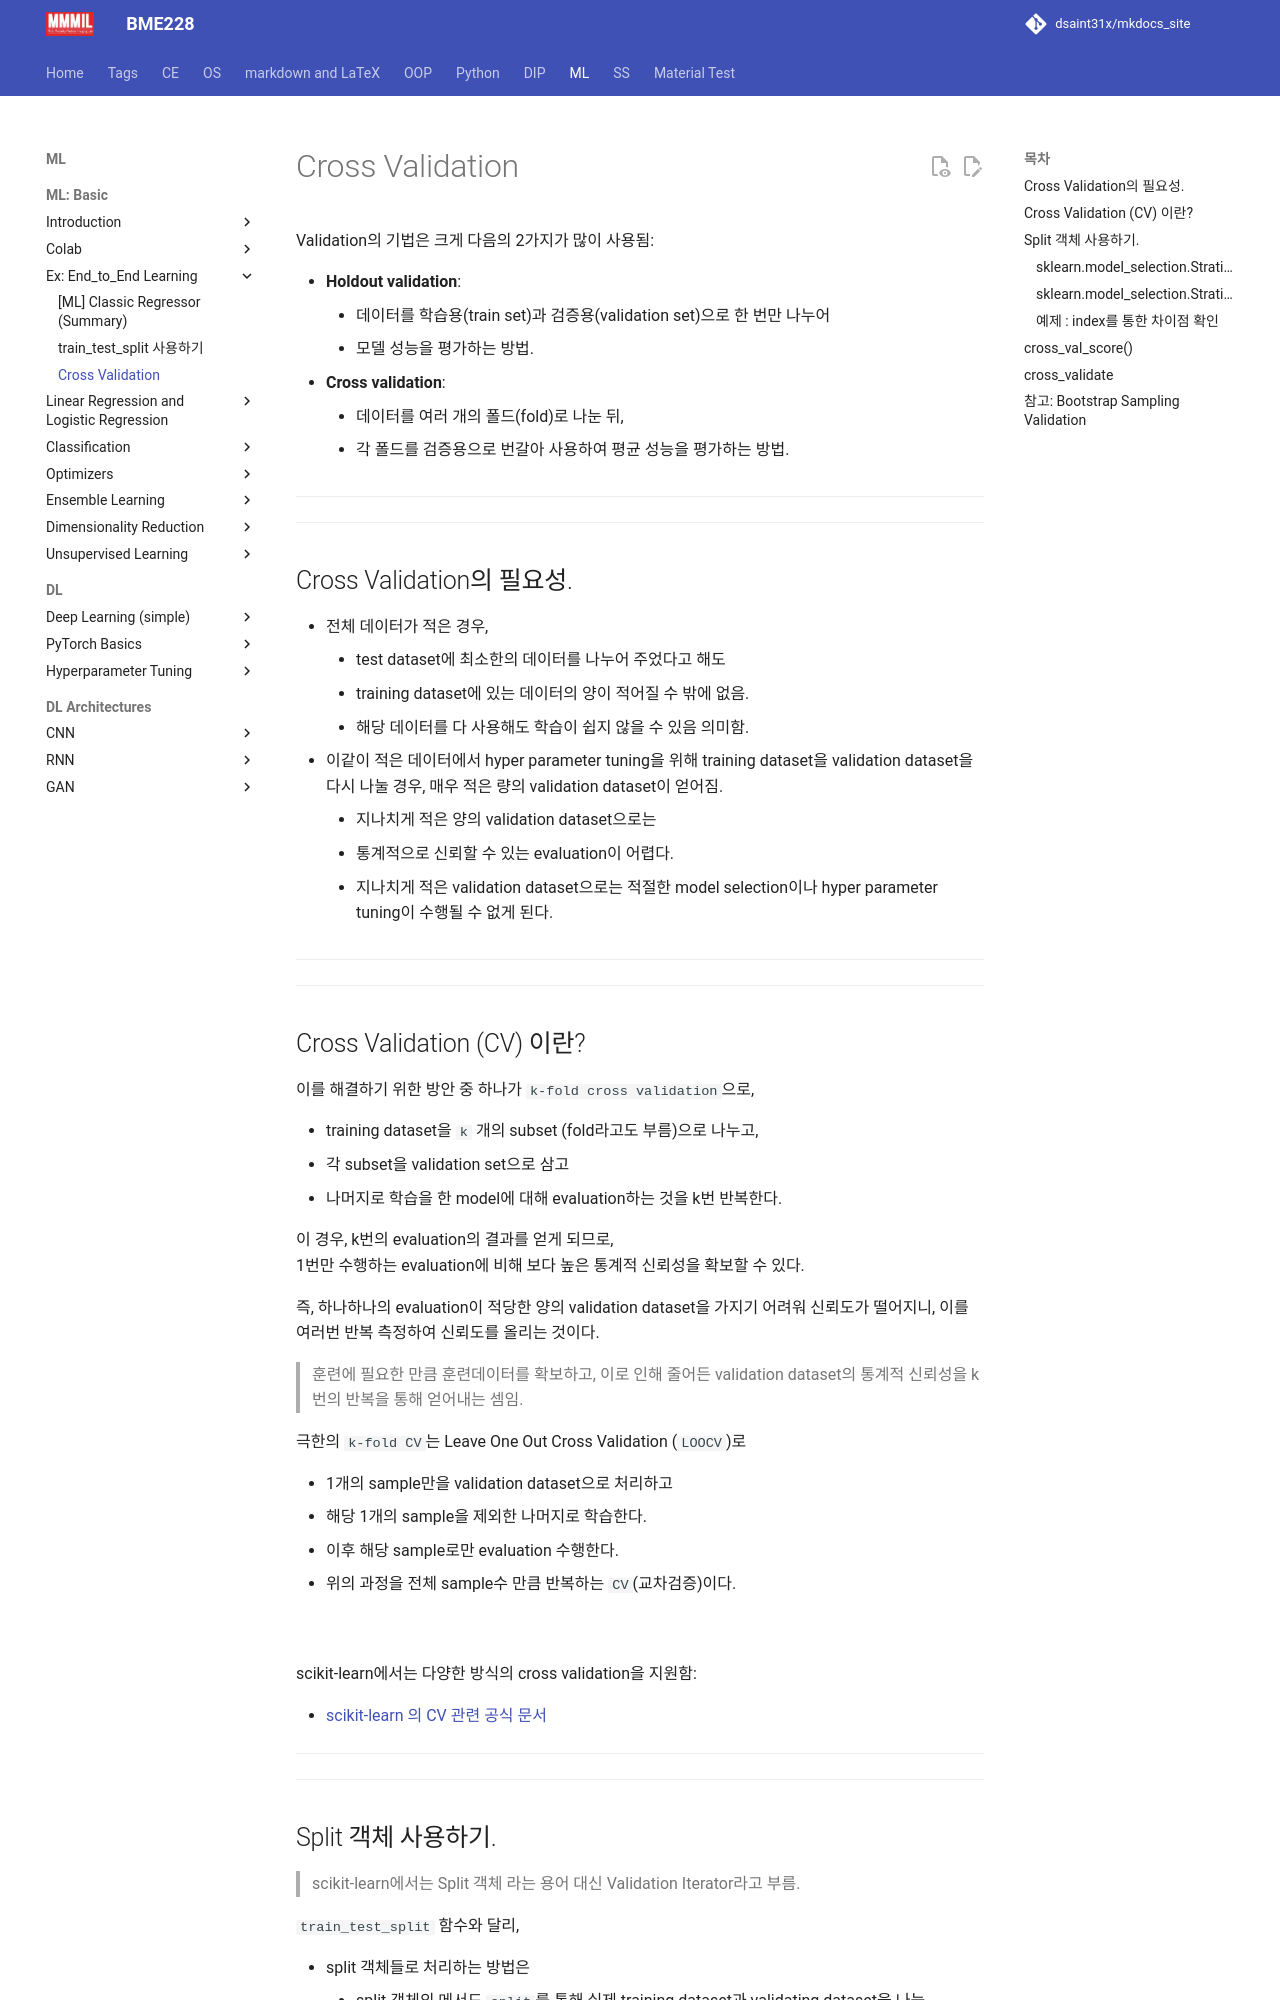

repository: dsaint31x/mkdocs_site · page: ML/ch01/ch01_52/index.html · generator: mkdocs

# Cross Validation


Validation의 기법은 크게 다음의 2가지가 많이 사용됨:

* **Holdout validation**: 
    * 데이터를 학습용(train set)과 검증용(validation set)으로 한 번만 나누어 
    * 모델 성능을 평가하는 방법.
* **Cross validation**: 
    * 데이터를 여러 개의 폴드(fold)로 나눈 뒤, 
    * 각 폴드를 검증용으로 번갈아 사용하여 평균 성능을 평가하는 방법.

---

---

## Cross Validation의 필요성.

* 전체 데이터가 적은 경우, 
    * test dataset에 최소한의 데이터를 나누어 주었다고 해도 
    * training dataset에 있는 데이터의 양이 적어질 수 밖에 없음. 
    * 해당 데이터를 다 사용해도 학습이 쉽지 않을 수 있음 의미함.
* 이같이 적은 데이터에서 hyper parameter tuning을 위해 training dataset을 validation dataset을 다시 나눌 경우, 매우 적은 량의 validation dataset이 얻어짐.
    * 지나치게 적은 양의 validation dataset으로는 
    * 통계적으로 신뢰할 수 있는 evaluation이 어렵다. 
    * 지나치게 적은 validation dataset으로는 적절한 model selection이나 hyper parameter tuning이 수행될 수 없게 된다.

---

---

## Cross Validation (CV) 이란?

이를 해결하기 위한 방안 중 하나가 `k-fold cross validation`으로, 

* training dataset을 `k` 개의 subset (fold라고도 부름)으로 나누고, 
* 각 subset을 validation set으로 삼고 
* 나머지로 학습을 한 model에 대해 evaluation하는 것을 k번 반복한다.

이 경우, k번의 evaluation의 결과를 얻게 되므로,  
1번만 수행하는 evaluation에 비해 보다 높은 통계적 신뢰성을 확보할 수 있다.

즉, 하나하나의 evaluation이 적당한 양의 validation dataset을 가지기 어려워 신뢰도가 떨어지니, 
이를 여러번 반복 측정하여 신뢰도를 올리는 것이다. 

> 훈련에 필요한 만큼 훈련데이터를 확보하고, 이로 인해 줄어든 validation dataset의 통계적 신뢰성을 k번의 반복을 통해 얻어내는 셈임.

극한의 `k-fold CV`는 Leave One Out Cross Validation (`LOOCV`)로 

* 1개의 sample만을 validation dataset으로 처리하고 
* 해당 1개의 sample을 제외한 나머지로 학습한다.
* 이후 해당 sample로만 evaluation 수행한다.
* 위의 과정을 전체 sample수 만큼 반복하는 `CV`(교차검증)이다.

<figure markdown>
![](../img/ch01/grid_search_cross_validation.png){width="400" align="center"}
</figure>

scikit-learn에서는 다양한 방식의 cross validation을 지원함:

* [scikit-learn 의 CV 관련 공식 문서](https://scikit-learn.org/stable/modules/cross_validation)

---

---

## Split 객체 사용하기.

> scikit-learn에서는 Split 객체 라는 용어 대신 Validation Iterator라고 부름.

`train_test_split` 함수와 달리, 

* split 객체들로 처리하는 방법은 
    * split 객체의 메서드 `split`를 통해 실제 training dataset과 validating dataset을 나눔. 
* 앞서 언급한 cross validation을 보다 세밀하게 제어 가능함.

scikit-learn은 다양한 Split 클래스를 제공함.

* `sklearn.model_selection.KFold`: 순서대로 fold를 나누는 것 주의(shuffle 처리 필요)
* `sklearn.model_selection.StratifiedKFold`: target이 각 fold별로 비슷한 비율로 분포
* `sklearn.model_selection.GroupKFold`: 그룹이 같은 fold에 놓이도록 처리됨 (동일 사람의 치료전후 데이터 같이 연관성이 높은 데이터가 같은 fold에 놓이도록)
* `sklearn.model_selection.ShuffleSplit`: 각 모델 훈련 및 검증을 한번 할 때, 랜덤하게 sampling.
* `sklearn.model_selection.StratifiedShuffleSplit`
* `sklearn.model_seleciton.RepeatedKFold`: KFold를 반복하여 더 높은 통계적 신뢰도를 획득.
* `sklearn.model_selection.RepeatedStratifiedKFold`: Stratified K Fold CV를 수행.
* `sklearn.model_selection.LeaveOneOut`: LOOCV 수행.
* `sklearn.model_selection.LeavePOut`: Leave P-out CV 수행. (전체 sample size에서 P개의 sample을 validation으로 사용하는 방식. 10개의 sample에서 P=2로 하면 10C2=45 개의 조합이 나옴)

---
